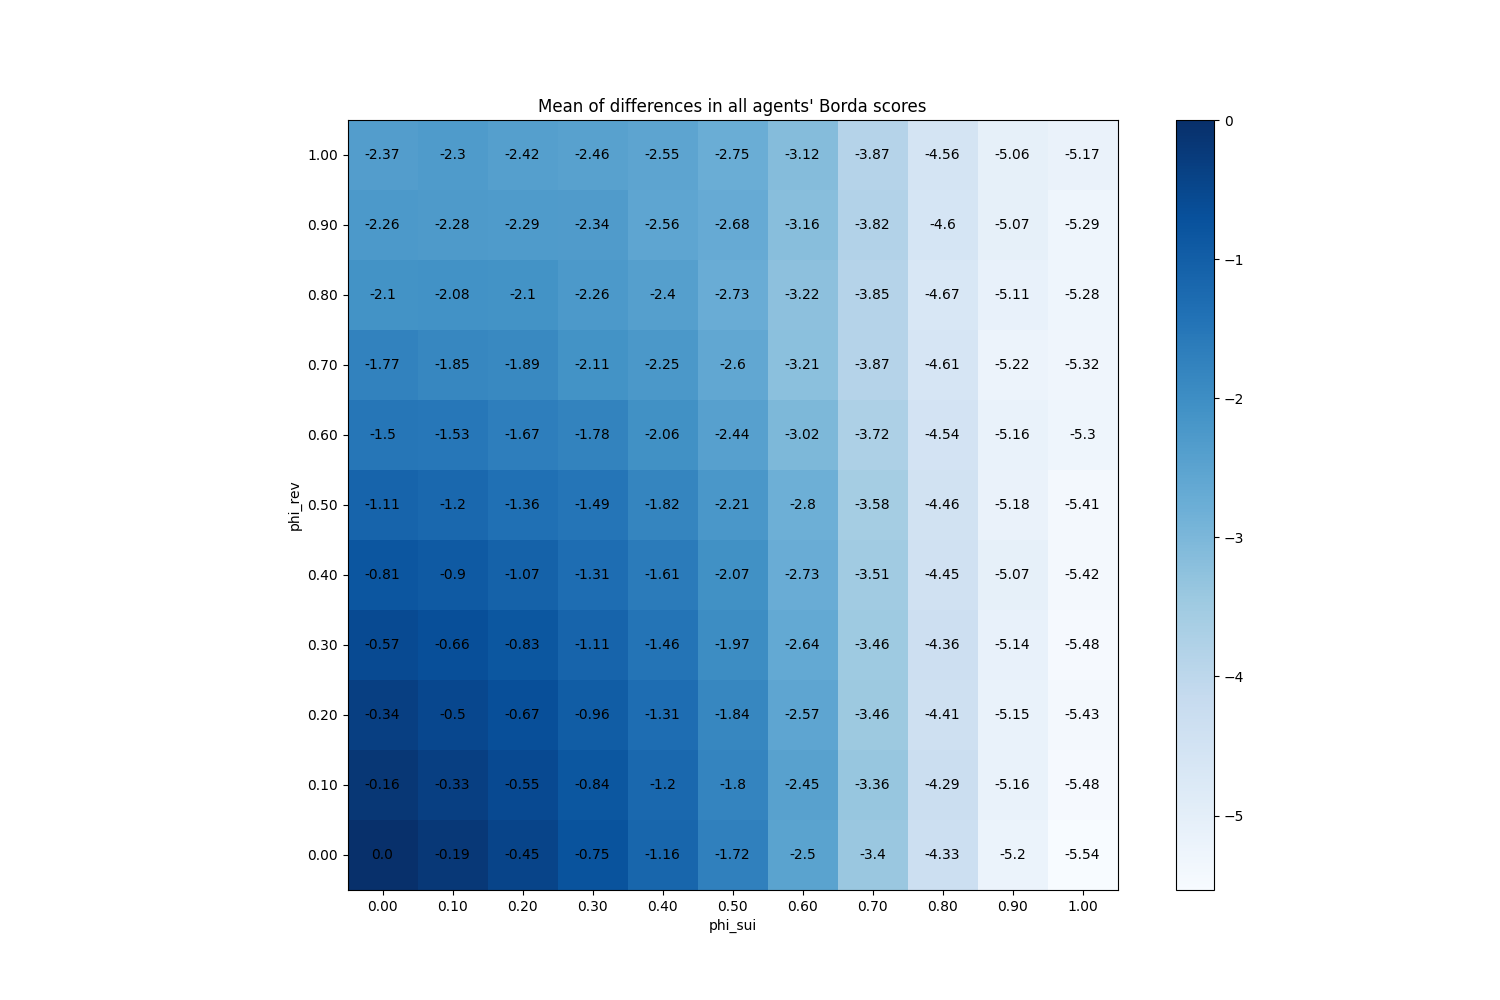

The file beside this chart, header and first rows:
phi_sui, phi_rev
(0.0, 0.0), 0
(0.0, 0.1), -0.1577
(0.0, 0.2), -0.3439
(0.0, 0.3), -0.5728
(0.0, 0.4), -0.8091
(0.0, 0.5), -1.108
(0.0, 0.6), -1.5
(0.0, 0.7), -1.77
(0.0, 0.8), -2.1
(0.0, 0.9), -2.258
(0.0, 1.0), -2.368
(0.1, 0.0), -0.1939
(0.1, 0.1), -0.3318
(0.1, 0.2), -0.5002
(0.1, 0.3), -0.6591
(0.1, 0.4), -0.9035
(0.1, 0.5), -1.204
(0.1, 0.6), -1.533
(0.1, 0.7), -1.85
(0.1, 0.8), -2.08
(0.1, 0.9), -2.285
(0.1, 1.0), -2.304
(0.2, 0.0), -0.4506
(0.2, 0.1), -0.5472
(0.2, 0.2), -0.6671
(0.2, 0.3), -0.8335
(0.2, 0.4), -1.075
(0.2, 0.5), -1.364
(0.2, 0.6), -1.669
(0.2, 0.7), -1.894
(0.2, 0.8), -2.104
(0.2, 0.9), -2.294
(0.2, 1.0), -2.419
(0.3, 0.0), -0.7484
(0.3, 0.1), -0.8396
(0.3, 0.2), -0.9573
(0.3, 0.3), -1.112
(0.3, 0.4), -1.306
(0.3, 0.5), -1.486
(0.3, 0.6), -1.778
(0.3, 0.7), -2.108
(0.3, 0.8), -2.261
(0.3, 0.9), -2.335
(0.3, 1.0), -2.456
(0.4, 0.0), -1.159
(0.4, 0.1), -1.204
(0.4, 0.2), -1.311
(0.4, 0.3), -1.458
(0.4, 0.4), -1.608
(0.4, 0.5), -1.822
(0.4, 0.6), -2.055
(0.4, 0.7), -2.248
(0.4, 0.8), -2.403
(0.4, 0.9), -2.556
(0.4, 1.0), -2.546
(0.5, 0.0), -1.721
(0.5, 0.1), -1.804
(0.5, 0.2), -1.843
(0.5, 0.3), -1.968
(0.5, 0.4), -2.066
... 61 more rows
